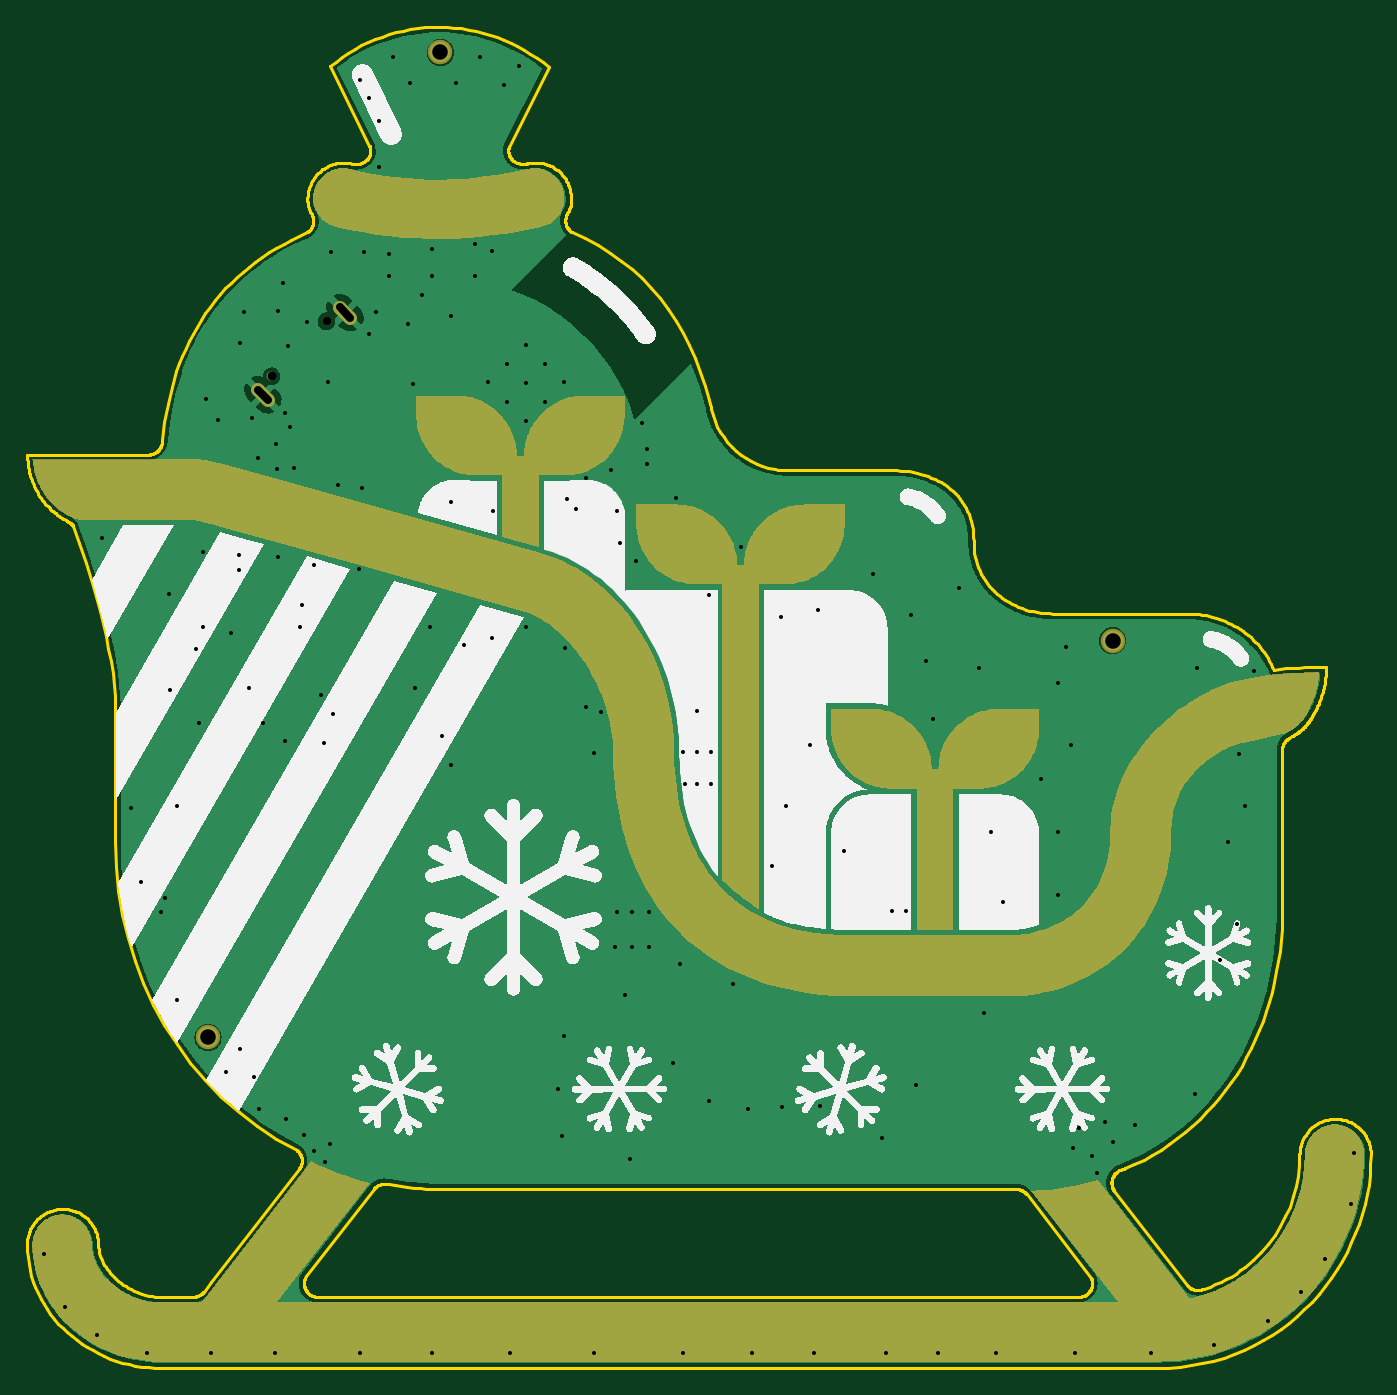
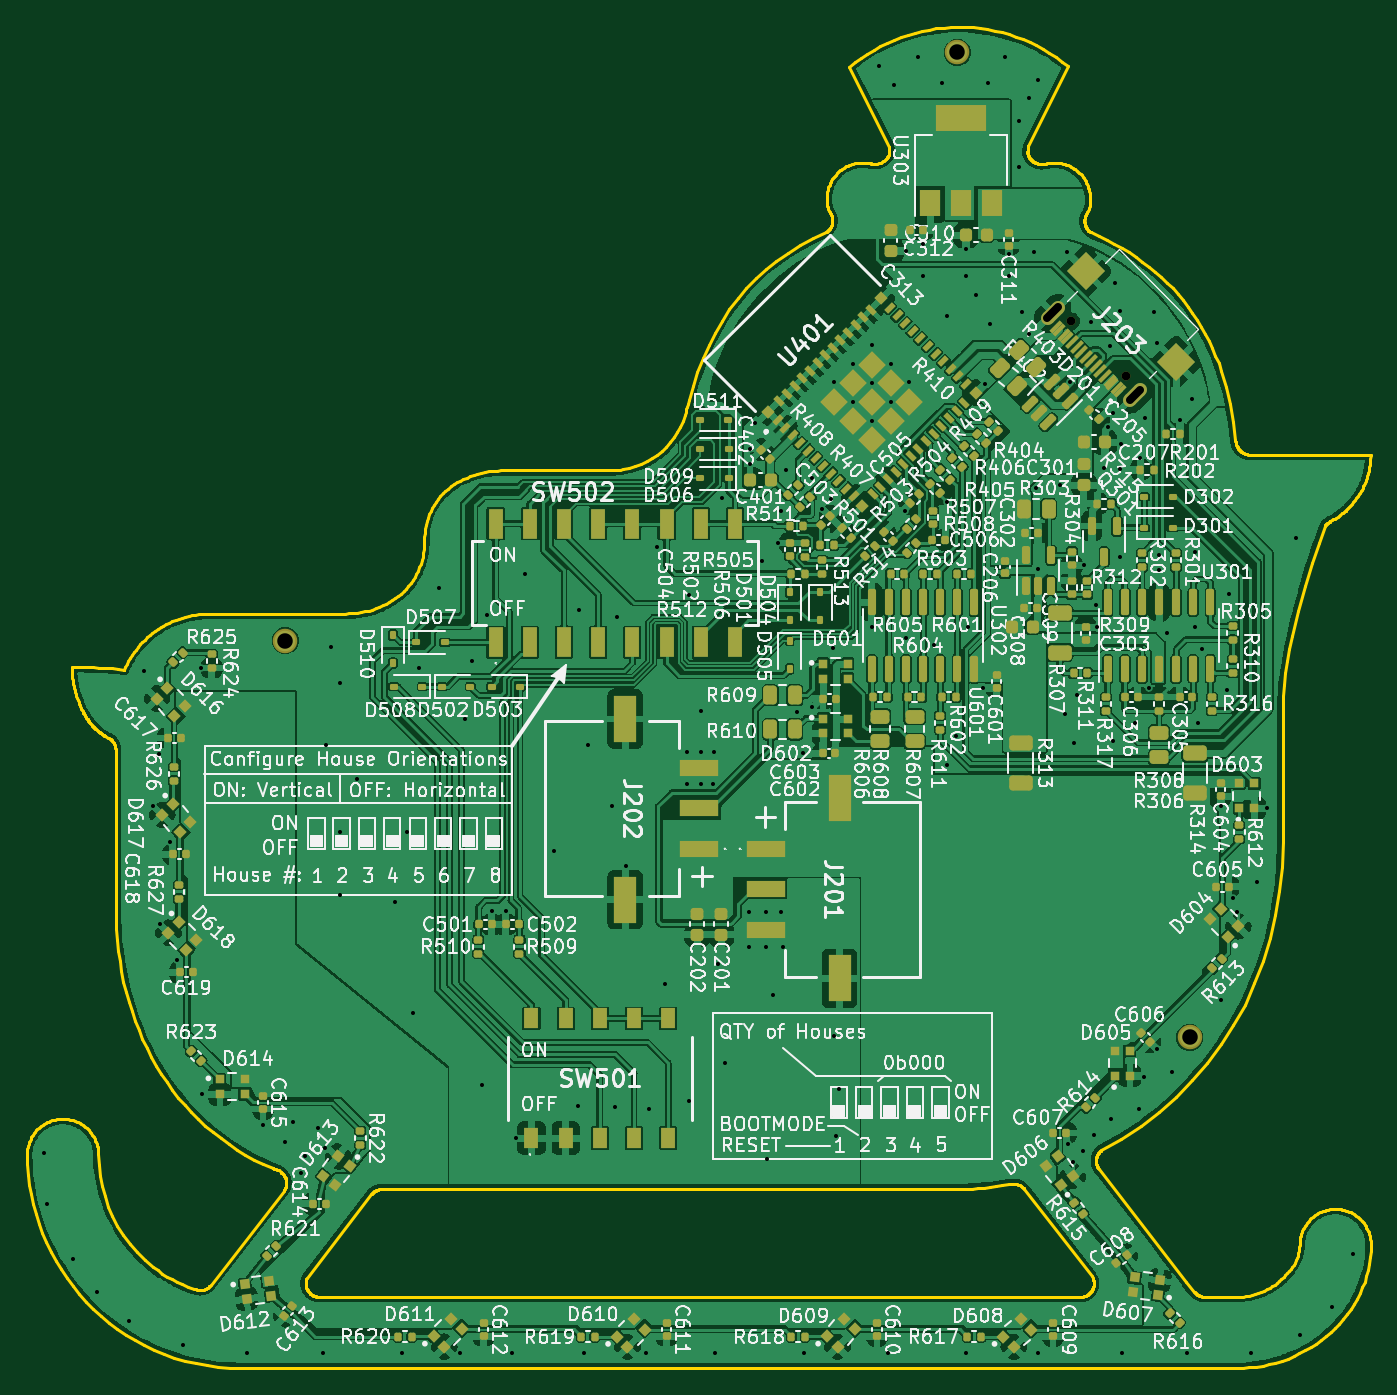
Circuit board: 11 layer files. Board 99.8 x 99.6 mm.
- bottom_copper: Sleigh_Controller_Ornament_2023-B_Cu.gbl (621729 bytes)
- bottom_mask: Sleigh_Controller_Ornament_2023-B_Mask.gbs (19589 bytes)
- paste: Sleigh_Controller_Ornament_2023-B_Paste.gbp (18943 bytes)
- bottom_silk: Sleigh_Controller_Ornament_2023-B_Silkscreen.gbo (535029 bytes)
- outline: Sleigh_Controller_Ornament_2023-Edge_Cuts.gm1 (65674 bytes)
- top_copper: Sleigh_Controller_Ornament_2023-F_Cu.gtl (173513 bytes)
- top_mask: Sleigh_Controller_Ornament_2023-F_Mask.gts (33209 bytes)
- paste: Sleigh_Controller_Ornament_2023-F_Paste.gtp (510 bytes)
- top_silk: Sleigh_Controller_Ornament_2023-F_Silkscreen.gto (250514 bytes)
- drill: Sleigh_Controller_Ornament_2023-NPTH.drl (501 bytes)
- drill: Sleigh_Controller_Ornament_2023-PTH.drl (3934 bytes)

=== bottom_copper: Sleigh_Controller_Ornament_2023-B_Cu.gbl (621729 bytes, source omitted) ===
=== bottom_mask: Sleigh_Controller_Ornament_2023-B_Mask.gbs (19589 bytes, source omitted) ===
=== paste: Sleigh_Controller_Ornament_2023-B_Paste.gbp (18943 bytes, source omitted) ===
=== bottom_silk: Sleigh_Controller_Ornament_2023-B_Silkscreen.gbo (535029 bytes, source omitted) ===
=== outline: Sleigh_Controller_Ornament_2023-Edge_Cuts.gm1 (65674 bytes, source omitted) ===
=== top_copper: Sleigh_Controller_Ornament_2023-F_Cu.gtl (173513 bytes, source omitted) ===
=== top_mask: Sleigh_Controller_Ornament_2023-F_Mask.gts (33209 bytes, source omitted) ===
=== paste: Sleigh_Controller_Ornament_2023-F_Paste.gtp ===
G04 #@! TF.GenerationSoftware,KiCad,Pcbnew,7.0.9*
G04 #@! TF.CreationDate,2023-12-10T17:01:55-06:00*
G04 #@! TF.ProjectId,Sleigh_Controller_Ornament_2023,536c6569-6768-45f4-936f-6e74726f6c6c,rev?*
G04 #@! TF.SameCoordinates,Original*
G04 #@! TF.FileFunction,Paste,Top*
G04 #@! TF.FilePolarity,Positive*
%FSLAX46Y46*%
G04 Gerber Fmt 4.6, Leading zero omitted, Abs format (unit mm)*
G04 Created by KiCad (PCBNEW 7.0.9) date 2023-12-10 17:01:55*
%MOMM*%
%LPD*%
G01*
G04 APERTURE LIST*
G04 APERTURE END LIST*
M02*

=== top_silk: Sleigh_Controller_Ornament_2023-F_Silkscreen.gto (250514 bytes, source omitted) ===
=== drill: Sleigh_Controller_Ornament_2023-NPTH.drl ===
M48
; DRILL file {KiCad 7.0.9} date Sunday, December 10, 2023 at 05:02:55 PM
; FORMAT={-:-/ absolute / metric / decimal}
; #@! TF.CreationDate,2023-12-10T17:02:55-06:00
; #@! TF.GenerationSoftware,Kicad,Pcbnew,7.0.9
; #@! TF.FileFunction,NonPlated,1,4,NPTH
FMAT,2
METRIC
; #@! TA.AperFunction,NonPlated,NPTH,ComponentDrill
T1C0.650
; #@! TA.AperFunction,NonPlated,NPTH,ComponentDrill
T2C1.152
%
G90
G05
T1
X121.561Y-58.098
X125.648Y-54.011
T2
X116.84Y-107.188
X134.112Y-34.036
X184.023Y-77.724
T0
M30

=== drill: Sleigh_Controller_Ornament_2023-PTH.drl ===
M48
; DRILL file {KiCad 7.0.9} date Sunday, December 10, 2023 at 05:02:55 PM
; FORMAT={-:-/ absolute / metric / decimal}
; #@! TF.CreationDate,2023-12-10T17:02:55-06:00
; #@! TF.GenerationSoftware,Kicad,Pcbnew,7.0.9
; #@! TF.FileFunction,Plated,1,4,PTH
FMAT,2
METRIC
; #@! TA.AperFunction,Plated,PTH,ViaDrill
T1C0.300
; #@! TA.AperFunction,Plated,PTH,ComponentDrill
T2C0.600
%
G90
G05
T1
X104.699Y-123.292
X106.248Y-127.254
X108.636Y-129.337
X108.966Y-70.104
X111.125Y-90.17
X111.887Y-95.631
X112.293Y-130.658
X113.34Y-97.85
X113.62Y-96.87
X113.919Y-74.295
X114.046Y-81.407
X114.554Y-90.043
X114.554Y-104.394
X115.951Y-78.359
X116.205Y-83.82
X116.459Y-71.12
X116.459Y-76.708
X116.713Y-59.817
X117.043Y-130.658
X117.602Y-61.341
X118.161Y-109.753
X118.554Y-77.153
X119.126Y-71.374
X119.126Y-72.517
X119.253Y-55.626
X119.253Y-108.077
X119.507Y-53.34
X119.888Y-81.28
X120.142Y-61.214
X120.269Y-110.109
X120.523Y-64.135
X120.625Y-112.497
X120.904Y-83.82
X121.844Y-130.658
X121.92Y-63.119
X121.996Y-64.999
X122.047Y-53.213
X122.047Y-71.501
X122.428Y-51.181
X122.555Y-60.833
X122.555Y-85.217
X122.657Y-113.284
X122.784Y-55.829
X122.936Y-61.849
X123.215Y-64.922
X123.698Y-76.708
X123.8Y-75.057
X123.952Y-114.427
X124.206Y-54.102
X124.716Y-72.138
X124.739Y-115.646
X125.222Y-81.788
X125.476Y-85.344
X125.53Y-116.43
X125.73Y-58.547
X125.87Y-115.11
X125.984Y-48.895
X126.111Y-83.185
X126.492Y-66.18
X128.082Y-72.39
X128.143Y-36.068
X128.143Y-130.658
X128.27Y-66.421
X128.397Y-48.895
X128.778Y-37.465
X128.778Y-54.991
X129.286Y-53.34
X129.54Y-39.116
X129.54Y-42.545
X130.302Y-49.022
X130.302Y-50.673
X130.556Y-34.417
X131.699Y-54.229
X131.826Y-36.322
X132.08Y-58.674
X132.207Y-81.28
X132.715Y-52.07
X133.35Y-76.708
X133.452Y-130.658
X133.477Y-48.641
X133.477Y-50.673
X134.239Y-84.836
X134.874Y-53.594
X134.874Y-67.437
X134.874Y-86.995
X135.255Y-36.322
X135.865Y-78.054
X136.652Y-48.26
X136.652Y-50.673
X137.033Y-34.417
X137.668Y-58.547
X137.922Y-48.768
X137.947Y-77.546
X138.007Y-68.114
X138.811Y-36.449
X139.065Y-57.15
X139.065Y-59.995
X139.268Y-130.658
X139.954Y-35.052
X140.462Y-55.753
X140.462Y-58.623
X140.462Y-61.417
X140.462Y-76.708
X141.859Y-57.15
X141.859Y-60.02
X142.875Y-110.998
X143.129Y-114.554
X143.256Y-58.547
X143.256Y-107.061
X143.332Y-78.283
X143.51Y-67.183
X144.145Y-67.945
X144.907Y-65.659
X144.907Y-82.677
X145.517Y-130.658
X145.542Y-86.106
X146.025Y-83.007
X146.812Y-65.024
X147.066Y-100.457
X147.193Y-68.072
X147.193Y-97.917
X147.447Y-70.485
X147.828Y-104.013
X148.209Y-116.205
X148.336Y-97.917
X148.336Y-100.457
X148.615Y-71.831
X149.098Y-61.595
X149.479Y-63.5
X149.479Y-64.643
X149.606Y-97.917
X149.606Y-100.457
X151.384Y-109.093
X151.613Y-67.132
X151.892Y-101.727
X152.095Y-130.658
X152.146Y-85.979
X152.273Y-88.392
X153.162Y-82.931
X153.162Y-85.979
X153.162Y-88.392
X154.051Y-74.32
X154.051Y-111.887
X154.178Y-85.979
X154.178Y-88.392
X155.829Y-103.251
X156.413Y-70.764
X156.972Y-112.522
X157.226Y-130.658
X158.75Y-94.488
X159.385Y-75.946
X159.512Y-112.395
X159.766Y-90.043
X161.544Y-85.471
X161.849Y-130.658
X162.179Y-75.438
X162.306Y-112.268
X164.084Y-93.345
X166.243Y-72.771
X166.878Y-114.681
X167.208Y-130.658
X167.64Y-97.79
X168.656Y-97.79
X169.037Y-75.819
X169.418Y-110.744
X170.18Y-79.248
X170.688Y-83.566
X171.069Y-130.658
X172.593Y-73.787
X174.117Y-79.756
X174.498Y-105.41
X175.006Y-91.948
X175.362Y-130.658
X175.895Y-97.155
X178.689Y-88.011
X179.959Y-80.899
X179.959Y-91.948
X179.959Y-96.647
X180.594Y-78.232
X180.975Y-85.471
X181.102Y-115.392
X181.204Y-130.658
X181.559Y-113.944
X182.524Y-115.976
X182.855Y-117.246
X183.464Y-113.462
X184.023Y-114.935
X185.674Y-113.716
X186.893Y-130.658
X190.17Y-111.41
X190.27Y-79.79
X191.592Y-130.023
X192.03Y-101.43
X192.6Y-92.66
X193.3Y-98.81
X193.421Y-86.157
X193.83Y-90.01
X194.513Y-79.985
X195.605Y-128.245
X198.018Y-126.136
X199.822Y-123.647
X201.701Y-119.558
X201.955Y-115.773
T2
X120.528Y-59.088G85X121.306Y-59.866
G05
X126.638Y-52.979G85X127.415Y-53.757
G05
T0
M30

